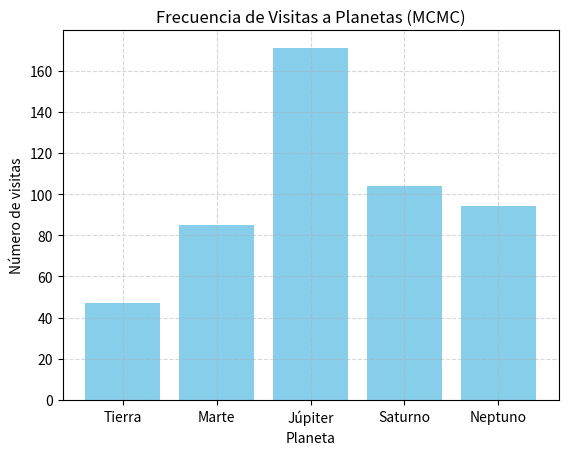

This chart was generated by the following Python code:
import random
import matplotlib.pyplot as plt

# --- Definimos nuestro "universo" de planetas y probabilidades de transición --- #

# Lista de planetas
planetas = ['Tierra', 'Marte', 'Júpiter', 'Saturno', 'Neptuno']

# Matriz de transición (fila: planeta actual, columna: planeta destino)
# Cada fila suma aproximadamente 1.0
transiciones = {
    'Tierra': {'Tierra': 0.1, 'Marte': 0.6, 'Júpiter': 0.2, 'Saturno': 0.05, 'Neptuno': 0.05},
    'Marte': {'Tierra': 0.2, 'Marte': 0.2, 'Júpiter': 0.4, 'Saturno': 0.1, 'Neptuno': 0.1},
    'Júpiter': {'Tierra': 0.1, 'Marte': 0.2, 'Júpiter': 0.4, 'Saturno': 0.2, 'Neptuno': 0.1},
    'Saturno': {'Tierra': 0.1, 'Marte': 0.1, 'Júpiter': 0.4, 'Saturno': 0.3, 'Neptuno': 0.1},
    'Neptuno': {'Tierra': 0.05, 'Marte': 0.05, 'Júpiter': 0.1, 'Saturno': 0.3, 'Neptuno': 0.5},
}

# --- Función para realizar un salto basado en la matriz de transición --- #
def siguiente_planeta(actual):
    """
    Dado un planeta actual, selecciona el siguiente planeta basándose en las probabilidades de transición.
    """
    destinos = list(transiciones[actual].keys())
    probabilidades = list(transiciones[actual].values())
    return random.choices(destinos, weights=probabilidades, k=1)[0]

# --- Función principal para simular el recorrido --- #
def simular_exploracion(inicio, pasos):
    """
    Simula el recorrido de un explorador saltando entre planetas usando Monte Carlo en Cadenas de Markov.
    """
    recorrido = [inicio]
    actual = inicio

    for _ in range(pasos):
        proximo = siguiente_planeta(actual)  # Saltamos al siguiente planeta
        recorrido.append(proximo)
        actual = proximo

    return recorrido

# --- Parámetros de simulación --- #
inicio = 'Tierra'  # Empezamos en la Tierra
pasos = 500        # Número de saltos

# --- Ejecutamos la simulación --- #
recorrido = simular_exploracion(inicio, pasos)

# --- Analizamos cuántas veces se visitó cada planeta --- #
frecuencia = {planeta: recorrido.count(planeta) for planeta in planetas}

# --- Mostramos resultados --- #
print("🪐 Frecuencia de visitas a cada planeta:\n")
for planeta, veces in frecuencia.items():
    print(f"{planeta}: {veces} veces")

# --- Visualizamos los resultados --- #
plt.bar(frecuencia.keys(), frecuencia.values(), color='skyblue')
plt.title('Frecuencia de Visitas a Planetas (MCMC)')
plt.xlabel('Planeta')
plt.ylabel('Número de visitas')
plt.grid(True, linestyle='--', alpha=0.5)
plt.show()
